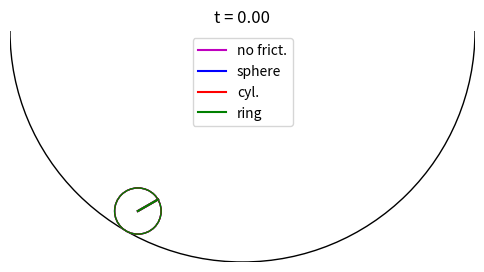

Reproduce this figure in Python. (Note: this script raises an exception after producing the figure.)
import numpy as np
import matplotlib.pyplot as plt

R = 1 # Container radius
r = 0.1 # Wheel radius
g = 9.8 # Acc of gravity
th0 = -np.pi/6 # Initial angle
x0 = R*np.sin(th0)
y0 = R - R*np.cos(th0)
nsteps = 150
nT = 5 # Number of periods
q = np.array([0, 0.4, 0.5, 1]) # Rot inertia factors
names = ["no frict.", "sphere", "cyl.", "ring"]
colors = ["m", "b", "r", "g"]
w = np.sqrt(g/R/(1 + q))
T = 2*np.pi/w
dt = np.min(T)*nT/nsteps
fig, ax = plt.subplots(figsize=(6,3))
ax.axis('off')
for i in range(nsteps):
    ax.cla()
    ax.axis('off')
    t = dt*i
    ax.set_title("t = {:.2f}".format(t))
    thR = th0 * np.cos(w*t)
    thr = R/r * thR
    ax.add_artist(plt.Circle([0,R], R, color="k", fill=False))
    plt.xlim(-R, R)
    plt.ylim(0, R)
    for j in range(len(names)):
        xy = (R-r)*np.sin(thR[j]), R-(R-r)*np.cos(thR[j])
        ax.add_artist(plt.Circle(xy, r, color=colors[j], fill=False))
        if j > 0:
            plt.plot([xy[0], xy[0] + r*np.sin(thr[j])],
                     [xy[1], xy[1] + r*np.cos(thr[j])],
                     color = colors[j], linestyle = "solid", marker = None,
                     label = names[j])
        else:
            plt.plot([xy[0], xy[0] + r*np.sin(R/r*th0)],
                     [xy[1], xy[1] + r*np.cos(R/r*th0)],
                     color = colors[j], linestyle = "solid", marker = None,
                     label = names[j])
    plt.legend(loc="upper center")
    plt.savefig("frames/wheel-{:03d}.png".format(i))
